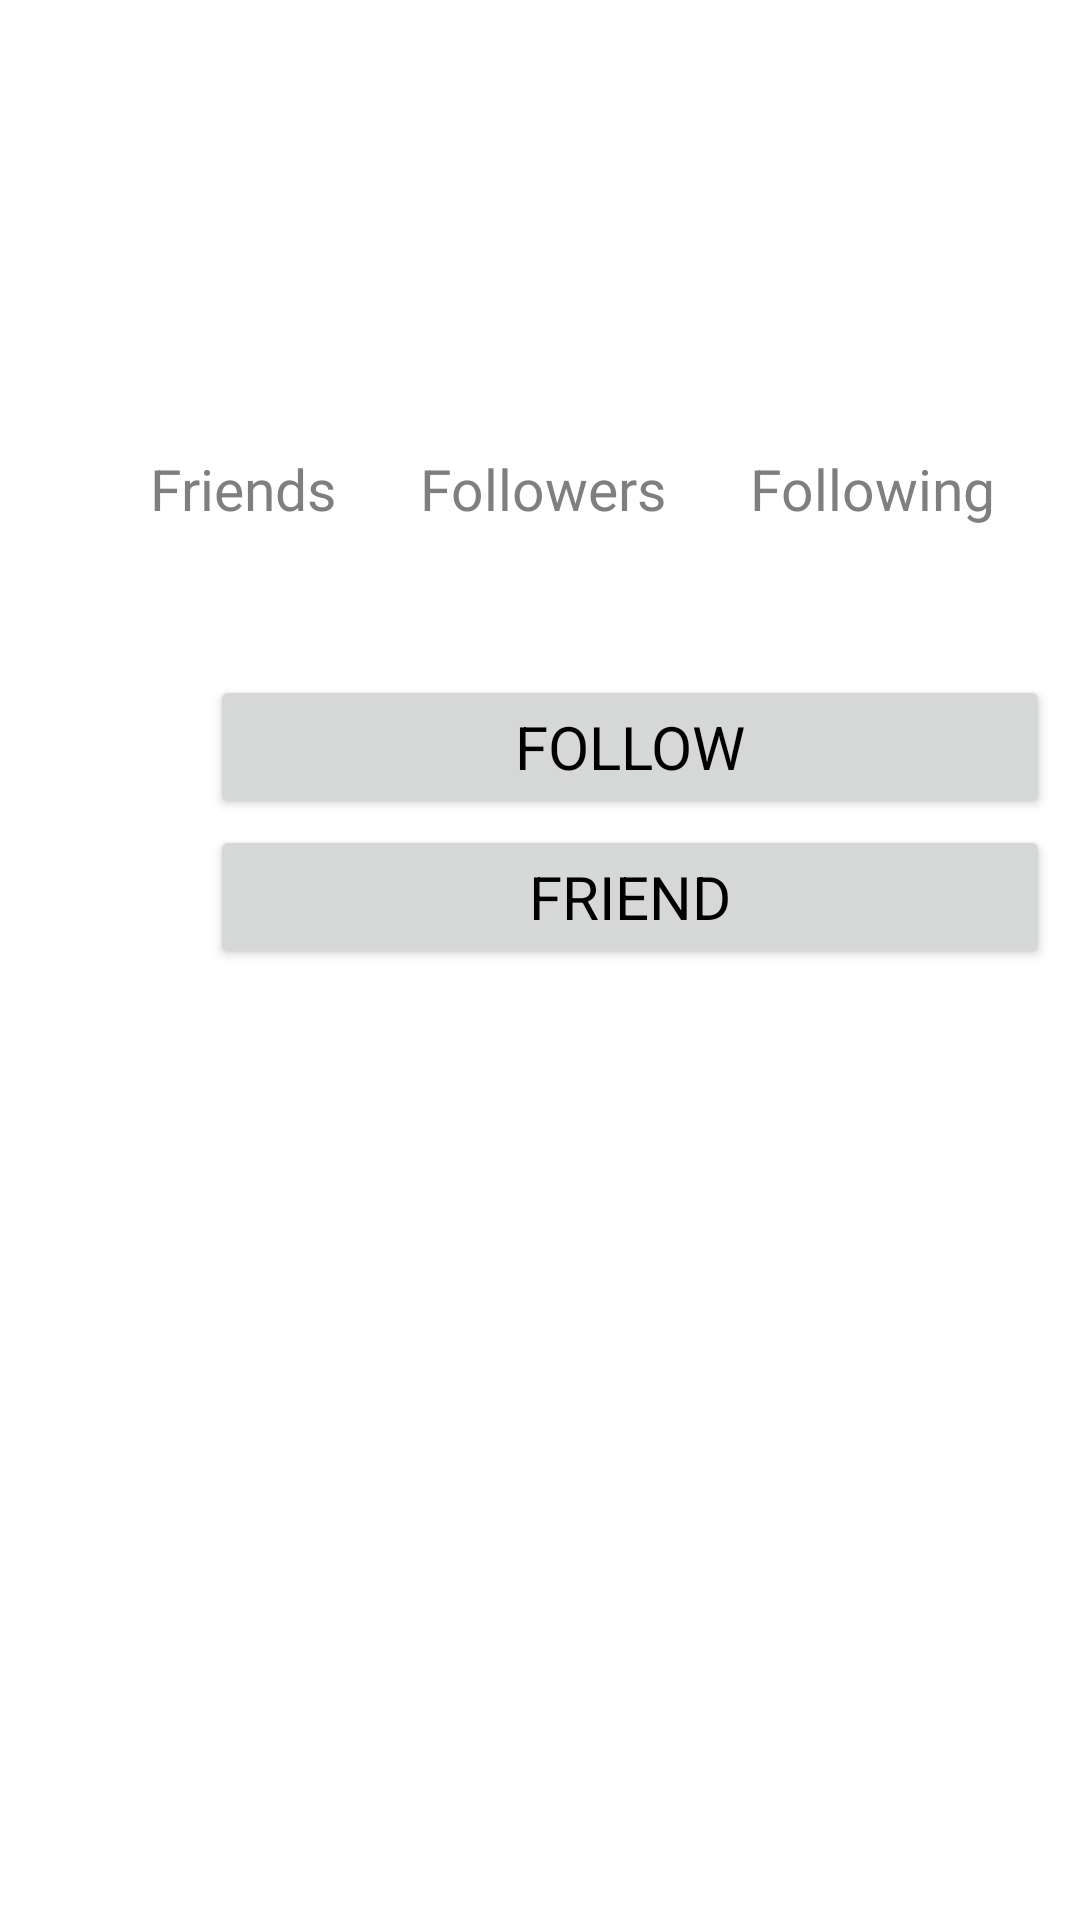

Reconstruct the res/layout file that produces this screen, plus the resources it refers to.
<!-- AndroidManifest.xml: application theme Theme.Spotify_analytics -->
<!-- res/layout/activity_curator_user_profile.xml -->
<?xml version="1.0" encoding="utf-8"?>
<RelativeLayout xmlns:android="http://schemas.android.com/apk/res/android"
    xmlns:app="http://schemas.android.com/apk/res-auto"
    xmlns:tools="http://schemas.android.com/tools"
    android:layout_width="match_parent"
    android:layout_height="match_parent"
    tools:context=".CuratorUserProfileActivity">

    <TextView
        android:id="@+id/name"
        android:layout_width="200dp"
        android:layout_height="wrap_content"
        android:layout_marginLeft="140dp"
        android:layout_marginTop="70dp"
        android:fontFamily="sans-serif-black"
        android:textColor="@color/black"
        android:textSize="25sp" />

    <TextView
        android:id="@+id/user_name"
        android:layout_width="200dp"
        android:layout_height="wrap_content"
        android:layout_marginLeft="140dp"
        android:layout_marginTop="115dp"
        android:fontFamily="sans-serif-black"
        android:textColor="#808080"
        android:textSize="18sp" />

    <ImageView
        android:id="@+id/profile_pic"
        android:layout_width="75dp"
        android:layout_height="75dp"
        android:layout_marginLeft="50sp"
        android:layout_marginTop="50sp" />

    <TextView
        android:id="@+id/link_to_friends"
        android:text="Friends"
        android:layout_width="wrap_content"
        android:layout_height="wrap_content"
        android:layout_marginLeft="50dp"
        android:layout_marginTop="150dp"
        android:fontFamily="sans-serif-black"
        android:textColor="#7f7f7f"
        android:textSize="19sp" />

    <TextView
        android:id="@+id/link_to_followers"
        android:text="Followers"
        android:layout_width="wrap_content"
        android:layout_height="wrap_content"
        android:layout_marginLeft="140dp"
        android:layout_marginTop="150dp"
        android:fontFamily="sans-serif-black"
        android:textColor="#7f7f7f"
        android:textSize="19sp" />

    <TextView
        android:id="@+id/link_to_following"
        android:text="Following"
        android:layout_width="wrap_content"
        android:layout_height="wrap_content"
        android:layout_marginLeft="250dp"
        android:layout_marginTop="150dp"
        android:fontFamily="sans-serif-black"
        android:textColor="#7f7f7f"
        android:textSize="19sp" />

    <TextView
        android:id="@+id/friends_count"
        android:layout_width="wrap_content"
        android:layout_height="wrap_content"
        android:layout_marginTop="185sp"
        android:textSize="19sp"
        android:fontFamily="sans-serif-black"
        android:textColor="@color/black"
        android:layout_marginLeft="75sp"
        android:padding="5sp" />

    <TextView
        android:id="@+id/follower_count"
        android:layout_width="wrap_content"
        android:layout_height="wrap_content"
        android:layout_marginTop="185sp"
        android:textSize="19sp"
        android:fontFamily="sans-serif-black"
        android:textColor="@color/black"
        android:layout_marginLeft="175sp"
        android:padding="5sp" />

    <TextView
        android:id="@+id/following_count"
        android:layout_width="wrap_content"
        android:layout_height="wrap_content"
        android:layout_marginTop="185sp"
        android:textSize="19sp"
        android:fontFamily="sans-serif-black"
        android:textColor="@color/black"
        android:layout_marginLeft="275sp"
        android:padding="5sp" />

    <Button
        android:id="@+id/button_follow"
        android:layout_width="280dp"
        android:layout_height="wrap_content"
        android:layout_alignParentStart="true"
        android:layout_marginStart="70dp"
        android:layout_marginLeft="65sp"
        android:layout_marginTop="225sp"
        android:fontFamily="sans-serif-black"
        android:padding="5sp"
        android:text="Follow"
        android:textColor="@color/black"
        android:textSize="20sp" />

    <Button
        android:id="@+id/button_friend"
        android:layout_width="280dp"
        android:layout_height="wrap_content"
        android:layout_alignParentStart="true"
        android:layout_marginStart="70dp"
        android:layout_marginLeft="65sp"
        android:layout_marginTop="275sp"
        android:fontFamily="sans-serif-black"
        android:padding="5sp"
        android:text="Friend"
        android:textColor="@color/black"
        android:textSize="20sp" />
</RelativeLayout>
<!-- resources referenced by this layout -->
<resources>
  <color name="black">#FF000000</color>
  <style name="Theme.Spotify_analytics" parent="Theme.MaterialComponents.DayNight.DarkActionBar">
          
          <item name="colorPrimary">@color/spotify_green</item>
          <item name="colorPrimaryVariant">@color/spotify_green</item>
          <item name="colorOnPrimary">@color/white</item>
          
          <item name="colorSecondary">@color/teal_200</item>
          <item name="colorSecondaryVariant">@color/teal_700</item>
          <item name="colorOnSecondary">@color/black</item>
          
          <item name="android:statusBarColor">@color/spotify_green</item>
          
          <item name="android:fontFamily">@font/fonts</item>
  
      </style>
  <color name="spotify_green">#1db954</color>
  <color name="white">#FFFFFFFF</color>
  <color name="teal_200">#FF03DAC5</color>
  <color name="teal_700">#FF018786</color>
</resources>
